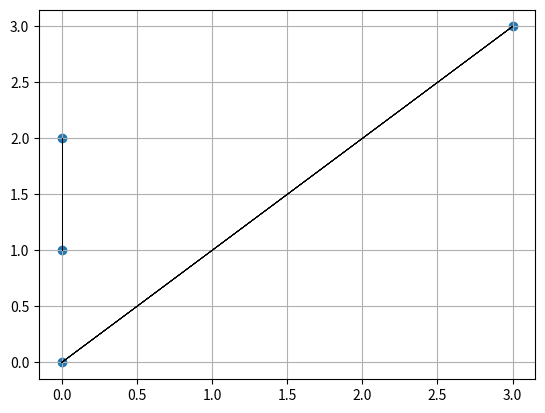

This chart was generated by the following Python code:
import matplotlib.pyplot as plt
from matplotlib import collections
import numpy as np

class SolutionPlot:

    nodeCoords = [(0,0),(0,1),(0,2),(3,3)]

    x = [[0,0,0,1],
         [0,0,1,0]] #x[i,j] #there exists one x for each task and each time

    tasks = [x,x]
    time = [tasks,tasks,tasks,tasks,tasks]

    points = [0,1,2]
    segments = [] # time ordered travelling segments [from,to,taskNo]

    @classmethod
    def init(cls):
        cls.constructSegments(cls.time)
        cls.plot()

    @classmethod
    def constructSegments(cls,timeTable):
       [cls.checkTasks(t,tasklist) for t,tasklist in enumerate(timeTable)]

    @classmethod
    def checkTasks(cls,timeStamp,tasklist):
        [cls.checkNodes(tNo,task) for tNo,task in enumerate(tasklist)]

    @classmethod
    def checkNodes(cls,taskNo,task):
        [cls.checkRow(row,j,taskNo) for row,j in enumerate(task)]

    @classmethod
    def checkRow(cls,rownum,row,taskNo):
        for colnum,c in enumerate(row):
            if c > 0:
                cls.segments.append([rownum,colnum,taskNo])

    @classmethod
    def getSegmentCoords(cls,start,end):
        return [cls.nodeCoords[start],cls.nodeCoords[end]]

    @classmethod
    def plot(cls):
        fig, ax = plt.subplots()
        x = [x[0] for x in cls.nodeCoords]
        y = [x[1] for x in cls.nodeCoords]

        labels = [i[2] for i in cls.segments]
        segments = [cls.getSegmentCoords(i[0],i[1]) for i in cls.segments]
        print(segments)

        line_segments = collections.LineCollection(segments, colors='black', linewidths=0.5)
        line_segments.set_label(''.join(str(labels)))

        ax.scatter(x, y)
        ax.add_collection(line_segments)
        ax.grid()
        plt.show()

SolutionPlot.init()